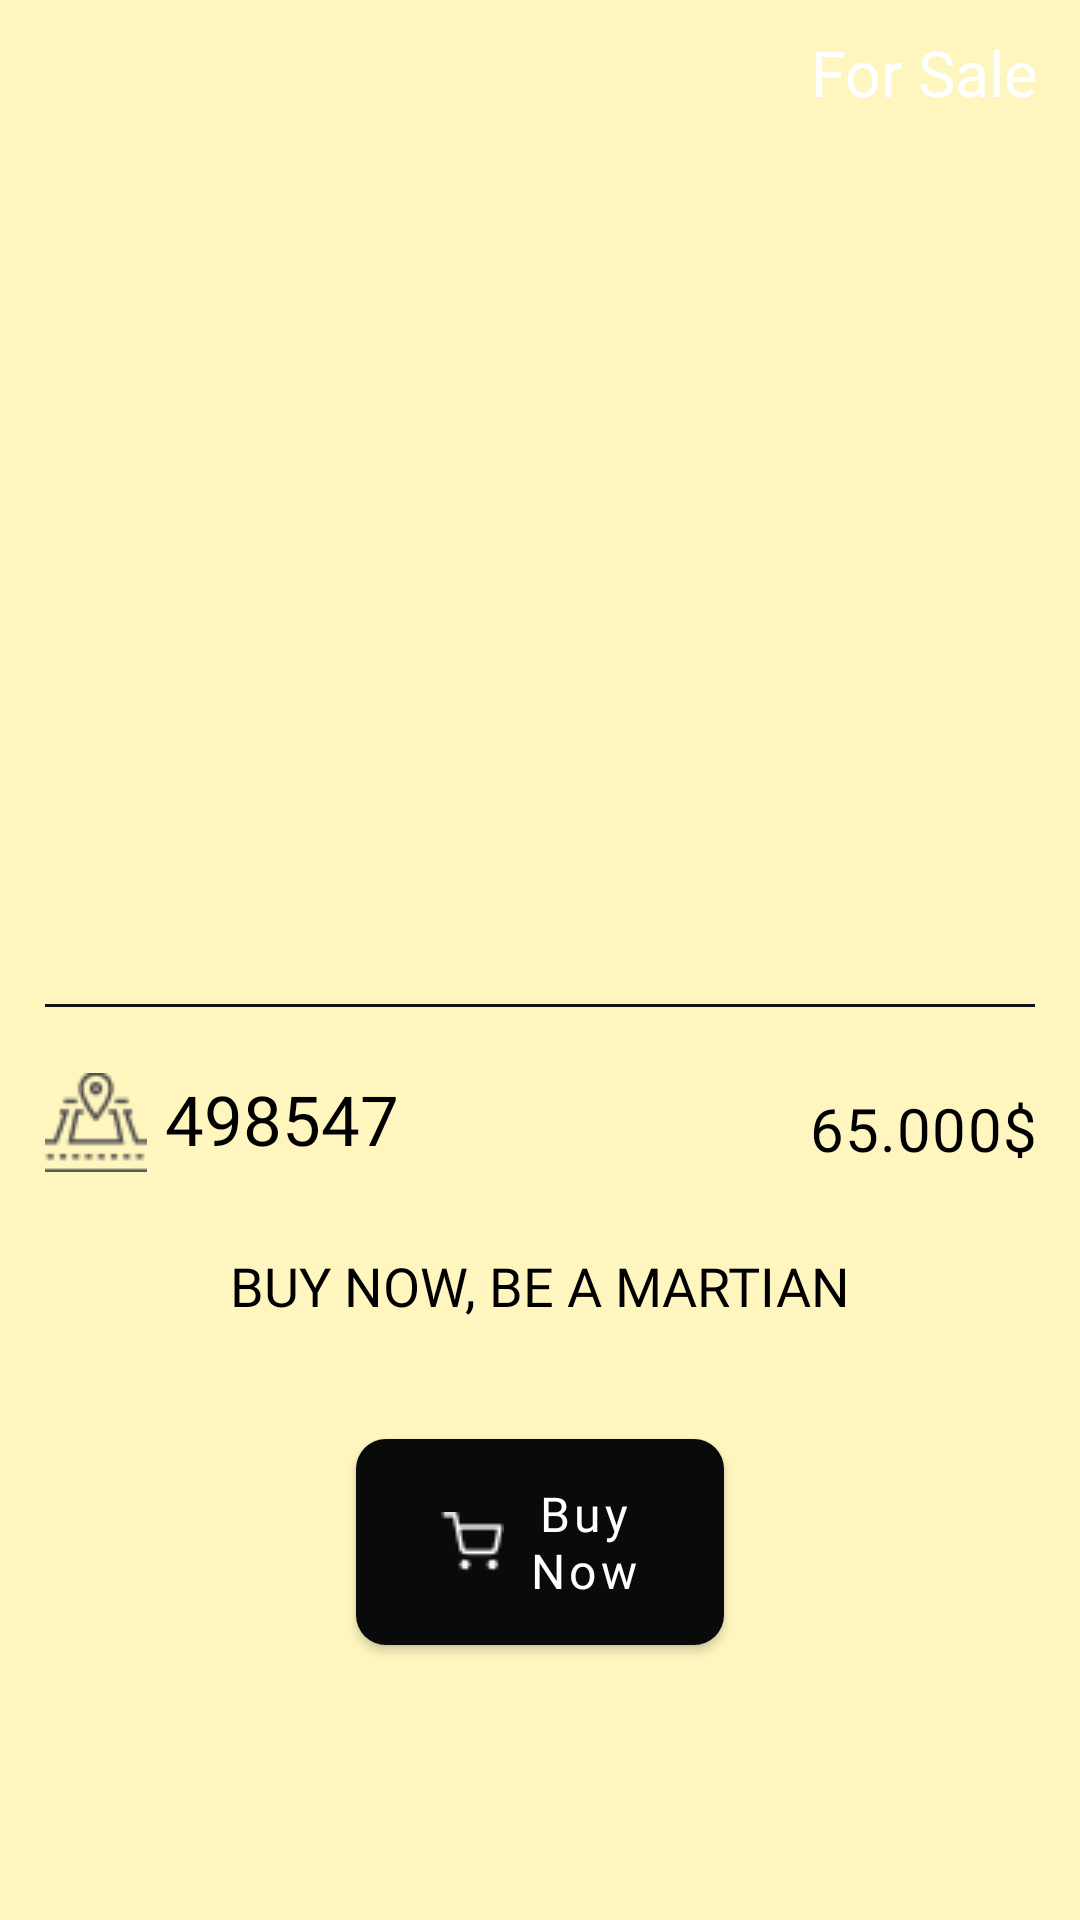

Layout XML and referenced resources for this Android screen:
<!-- AndroidManifest.xml: application theme Theme.MCRNRealEstate -->
<!-- res/layout/fragment_real_estate_detail.xml -->
<?xml version="1.0" encoding="utf-8"?>
<androidx.constraintlayout.widget.ConstraintLayout xmlns:android="http://schemas.android.com/apk/res/android"
    xmlns:app="http://schemas.android.com/apk/res-auto"
    xmlns:tools="http://schemas.android.com/tools"
    android:layout_width="match_parent"
    android:layout_height="match_parent"
    tools:context=".RealEstateDetailFragment"
    android:background="@color/app_bg_custom_color_1">

    <com.google.android.material.imageview.ShapeableImageView
        android:id="@+id/ivRealEstateDetail"
        android:layout_width="match_parent"
        android:layout_height="0dp"
        app:layout_constraintHeight_percent="0.4729"
        android:scaleType="fitXY"
        android:src="@drawable/qnch_hero"
        app:layout_constraintEnd_toEndOf="parent"
        app:layout_constraintStart_toStartOf="parent"
        app:layout_constraintTop_toTopOf="parent"
        app:shapeAppearanceOverlay="@style/BottomRounded" />
    <TextView
        android:id="@+id/tvPropertyTypeDetail"
        android:layout_width="wrap_content"
        android:layout_height="wrap_content"
        android:text="For Sale"
        app:layout_constraintEnd_toEndOf="parent"
        app:layout_constraintTop_toTopOf="parent"
        android:textColor="@color/white"
        android:textSize="21sp"
        android:fontFamily="@font/lora_bold"
        android:layout_marginTop="10dp"
        android:layout_marginEnd="14dp" />
    <ImageView
        android:id="@+id/ivDetailBack"
        android:layout_width="wrap_content"
        android:layout_height="wrap_content"
        android:src="@drawable/ic_arrow_left"
        app:layout_constraintTop_toTopOf="parent"
        app:layout_constraintStart_toStartOf="parent"
        android:layout_marginTop="7dp"
        android:layout_marginLeft="12dp"
        android:padding="4dp" />

    <View
        android:id="@+id/viewLine"
        android:layout_width="330dp"
        android:layout_height="1dp"
        android:layout_alignParentTop="true"
        android:layout_marginTop="32dp"
        android:background="@color/line_bg_color"
        app:layout_constraintEnd_toEndOf="parent"
        app:layout_constraintHorizontal_bias="0.5"
        app:layout_constraintStart_toStartOf="parent"
        app:layout_constraintTop_toBottomOf="@+id/ivRealEstateDetail" />

    <ImageView
        android:id="@+id/ivPlotDetail"
        android:layout_width="34dp"
        android:layout_height="33dp"
        android:layout_marginStart="15dp"
        android:layout_marginTop="22dp"
        android:src="@drawable/plot_1"
        app:layout_constraintStart_toStartOf="parent"
        app:layout_constraintTop_toBottomOf="@+id/viewLine" />

    <TextView
        android:id="@+id/tvIdDetail"
        android:layout_width="wrap_content"
        android:layout_height="wrap_content"
        android:layout_marginStart="6dp"
        android:layout_marginTop="22dp"
        android:fontFamily="@font/roboto_thin"
        android:textAlignment="center"
        android:textColor="@color/black"
        android:textSize="23sp"
        app:layout_constraintStart_toEndOf="@id/ivPlotDetail"
        app:layout_constraintTop_toBottomOf="@id/viewLine"
        android:text="498547" />

    <TextView
        android:id="@+id/tvRealEstatePriceDetail"
        android:layout_width="wrap_content"
        android:layout_height="wrap_content"
        android:layout_marginTop="27dp"
        android:layout_marginEnd="14dp"
        android:fontFamily="@font/roboto_regular"
        android:letterSpacing="0.02"
        android:textColor="@color/black"
        android:textSize="20sp"
        app:layout_constraintEnd_toEndOf="parent"
        app:layout_constraintTop_toBottomOf="@id/viewLine"
        android:text="65.000$" />

    <TextView
        android:id="@+id/tvBuyNowDetail"
        android:layout_width="wrap_content"
        android:layout_height="wrap_content"
        android:layout_marginTop="20dp"
        android:text="@string/buy_now_detail_text"
        app:layout_constraintEnd_toEndOf="parent"
        android:fontFamily="@font/roboto_medium"
        android:textSize="18sp"
        android:padding="8dp"
        android:textColor="@color/black"
        app:layout_constraintHorizontal_bias="0.5"
        app:layout_constraintStart_toStartOf="parent"
        app:layout_constraintTop_toBottomOf="@id/tvIdDetail" />
    <com.google.android.material.button.MaterialButton
        android:id="@+id/detailBuyNowButton"
        android:layout_width="0dp"
        android:layout_height="wrap_content"
        app:backgroundTint="@color/darkest_detail_button_color"
        android:text="@string/buy_now_text"
        app:layout_constraintWidth_percent="0.3413"
        android:textColor="@color/white"
        android:textAllCaps="false"
        app:layout_constraintTop_toBottomOf="@+id/tvBuyNowDetail"
        android:layout_marginTop="31dp"
        app:layout_constraintStart_toStartOf="parent"
        app:layout_constraintEnd_toEndOf="parent"
        app:layout_constraintHorizontal_bias="0.5"
        android:paddingVertical="14dp"
        android:textSize="16sp"
        android:insetTop="0dp"
        android:insetBottom="0dp"
        app:cornerRadius="10dp"
        android:fontFamily="@font/nunito_bold"
        android:textAlignment="center"
        app:icon="@drawable/shopping_cart"
        app:iconGravity="textStart"
        />



</androidx.constraintlayout.widget.ConstraintLayout>
<!-- resources referenced by this layout -->
<resources>
  <color name="app_bg_custom_color_1">#FFF6BF</color>
  <color name="black">#FF000000</color>
  <color name="darkest_detail_button_color">#090A0A</color>
  <color name="line_bg_color">#141414</color>
  <color name="white">#FFF</color>
  <!-- drawable plot_1: png bitmap (drawable, 1244 bytes) -->
  <!-- drawable shopping_cart: png bitmap (drawable, 356 bytes) -->
  <string name="buy_now_detail_text">BUY NOW, BE A MARTIAN</string>
  <string name="buy_now_text">Buy Now</string>
  <style name="BottomRounded" parent="">
          <item name="cornerFamily">rounded</item>
          <item name="cornerSizeBottomLeft">20dp</item>
          <item name="cornerSizeBottomRight">20dp</item>
      </style>
  <style name="Theme.MCRNRealEstate" parent="Theme.MaterialComponents.DayNight.NoActionBar">
          
          <item name="colorPrimary">@color/purple_500</item>
          <item name="colorPrimaryVariant">@color/purple_700</item>
          <item name="colorOnPrimary">@color/white</item>
          
          <item name="colorSecondary">@color/teal_200</item>
          <item name="colorSecondaryVariant">@color/teal_700</item>
          <item name="colorOnSecondary">@color/black</item>
          
          <item name="android:statusBarColor" tools:targetApi="l">@color/text_color_1</item>
          
      </style>
  <color name="purple_500">#FF6200EE</color>
  <color name="purple_700">#FF3700B3</color>
  <color name="teal_200">#FF03DAC5</color>
  <color name="teal_700">#FF018786</color>
  <color name="text_color_1">#F9AD1A</color>
</resources>
